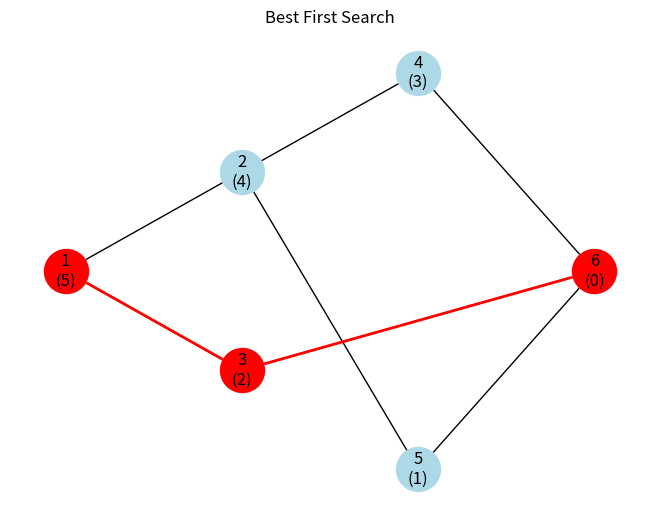

Recreate this plot in Python.
# -*- coding: ut f-8 -*-
"""
Created on Mon May 20 17:35:12 2024

@author: Laiba Binta Tahir
"""

#BEST FIRST SEARCH
import networkx as nx
import matplotlib.pyplot as plt

# Define the graph
G = nx.Graph()
G.add_nodes_from(range(1, 7))
G.add_edges_from([(1, 2), (1, 3), (2, 4), (2, 5), (3, 6), (4, 6), (5, 6)])

# Define the heuristic values for each node
heuristics = {1: '5', 2: '4', 3: '2', 4: '3', 5: '1', 6: '0'}

# Implement Best First Search algorithm
def best_first_search(graph, start, goal, heuristics):
    visited = []
    queue = [(start, [start])]

    while queue:
        node, path = queue.pop(0)
        visited.append(node)

        if node == goal:
            return path

        neighbors = sorted(graph.neighbors(node), key=lambda x: heuristics[x])
        for neighbor in neighbors:
            if neighbor not in visited:
                queue.append((neighbor, path + [neighbor]))

# Find the best path
start_node = 1
goal_node = 6
best_path = best_first_search(G, start_node, goal_node, heuristics)
print(best_path)

# Define the positions of the nodes for visualization
pos = {1: (1, 3), 2: (2, 4), 3: (2, 2), 4: (3, 5), 5: (3, 1), 6: (4, 3)}

# Draw the graph
nx.draw(G, pos, with_labels=False, node_size=1000, node_color='lightblue')

# Draw heuristic values near nodes
nx.draw_networkx_labels(G, pos, labels={node: f"{node}\n({heuristics[node]})" for node in G.nodes()}, font_size=12, font_color='black', verticalalignment='center')

# Highlight the best path in red
nx.draw_networkx_nodes(G, pos, nodelist=best_path, node_color='red', node_size=1000)
nx.draw_networkx_edges(G, pos, edgelist=[(best_path[i], best_path[i+1]) for i in range(len(best_path)-1)], edge_color='red', width=2)

# Add title and show the plot
plt.title("Best First Search")
plt.show()
